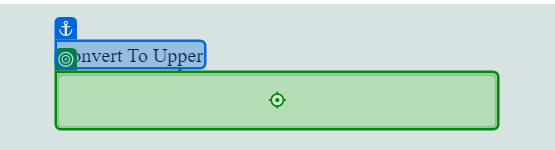
Task: Read the excel (consists of Lower Letters), and type into website (Vajrang.org - Uppercase Task) (by using Add data row add the data into the excel)
Workflow: ~Main

Step 1: type "[CurrentRow.Item("Small letters").ToString + "[k(Enter)]"]" into the text box in window 'XPERIENCE AI - Uppercase' (chrome.exe)
